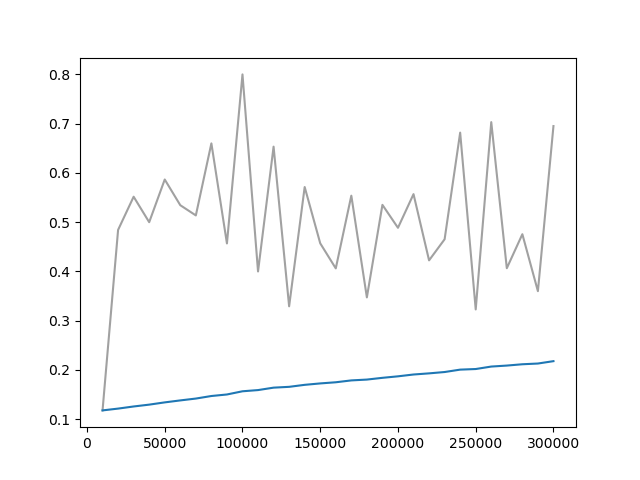

Source data for this figure (header and first rows):
Wall time, Step, Value
1712520570, 10000, 0.118
1712520835, 20000, 0.4844
1712521099, 30000, 0.5517
1712521348, 40000, 0.5
1712521588, 50000, 0.5867
1712521859, 60000, 0.5345
1712522130, 70000, 0.5138
1712522380, 80000, 0.66
1712522696, 90000, 0.4569
1712522969, 100000, 0.8
1712523243, 110000, 0.4
1712523507, 120000, 0.6533
1712523762, 130000, 0.3293
1712524013, 140000, 0.5714
1712524284, 150000, 0.4571
1712524555, 160000, 0.4062
1712524825, 170000, 0.5538
1712525113, 180000, 0.3474
1712525380, 190000, 0.5352
1712525658, 200000, 0.4886
1712525912, 210000, 0.557
1712526181, 220000, 0.4225
1712526454, 230000, 0.4653
1712526713, 240000, 0.6818
1712526994, 250000, 0.3229
1712527255, 260000, 0.7031
1712527522, 270000, 0.4066
1712527781, 280000, 0.4756
1712528053, 290000, 0.36
1712528329, 300000, 0.6951
